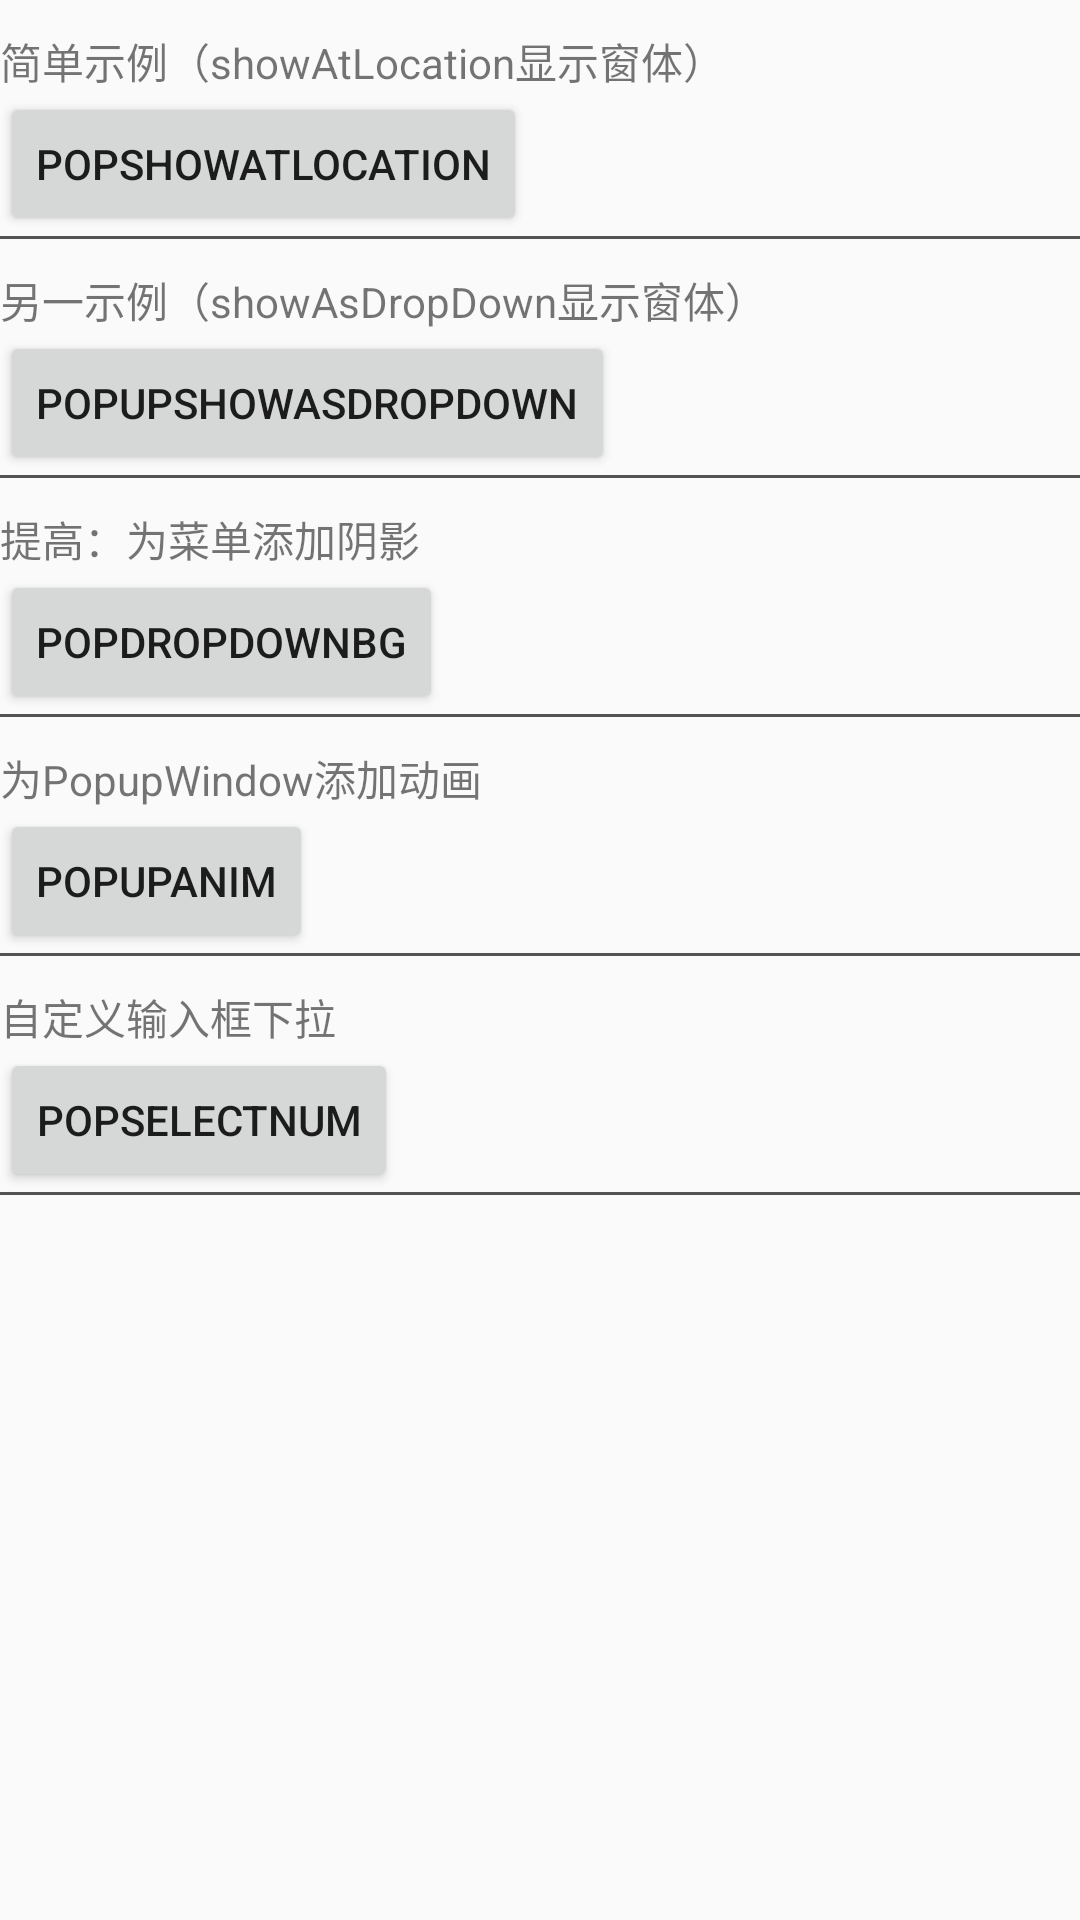

Write the Android layout XML for this screen, with the resource values it uses.
<!-- AndroidManifest.xml: application theme AppTheme -->
<!-- res/layout/activity_main.xml -->
<?xml version="1.0" encoding="utf-8"?>
<LinearLayout xmlns:android="http://schemas.android.com/apk/res/android"
              android:layout_width="match_parent"
              android:layout_height="wrap_content"
              android:orientation="vertical">

    <TextView
        android:layout_width="wrap_content"
        android:layout_height="wrap_content"
        android:layout_marginTop="10dp"
        android:text="简单示例（showAtLocation显示窗体）"
        />

    <Button
        android:id="@+id/btn1"
        android:layout_width="wrap_content"
        android:layout_height="wrap_content"
        android:text="PopshowAtLocation"/>

    <View
        android:layout_width="match_parent"
        android:layout_height="1dp"
        android:background="#aa000000"/>

    <TextView
        android:layout_width="wrap_content"
        android:layout_height="wrap_content"
        android:layout_marginTop="10dp"
        android:text="另一示例（showAsDropDown显示窗体）"
        />

    <Button
        android:id="@+id/btn2"
        android:layout_width="wrap_content"
        android:layout_height="wrap_content"
        android:text="PopupShowAsDropDown"/>

    <View
        android:layout_width="match_parent"
        android:layout_height="1dp"
        android:background="#aa000000"/>

    <TextView
        android:layout_width="wrap_content"
        android:layout_height="wrap_content"
        android:layout_marginTop="10dp"
        android:text="提高：为菜单添加阴影 "
        />

    <Button
        android:id="@+id/btn3"
        android:layout_width="wrap_content"
        android:layout_height="wrap_content"
        android:text="PopDropDownBg"/>

    <View
        android:layout_width="match_parent"
        android:layout_height="1dp"
        android:background="#aa000000"
        />

    <TextView
        android:layout_width="wrap_content"
        android:layout_height="wrap_content"
        android:layout_marginTop="10dp"
        android:text="为PopupWindow添加动画 "
        />

    <Button
        android:id="@+id/btn4"
        android:layout_width="wrap_content"
        android:layout_height="wrap_content"
        android:text="PopupAnim"/>

    <View
        android:layout_width="match_parent"
        android:layout_height="1dp"
        android:background="#aa000000"/>
    <TextView
        android:layout_width="wrap_content"
        android:layout_height="wrap_content"
        android:layout_marginTop="10dp"
        android:text="自定义输入框下拉"
        />

    <Button
        android:id="@+id/btn5"
        android:layout_width="wrap_content"
        android:layout_height="wrap_content"
        android:text="PopSelectNum"/>

    <View
        android:layout_width="match_parent"
        android:layout_height="1dp"
        android:background="#aa000000"/>


</LinearLayout>
<!-- resources referenced by this layout -->
<resources>
  <style name="AppTheme" parent="Theme.AppCompat.Light.DarkActionBar">
          
          <item name="colorPrimary">@color/colorPrimary</item>
          <item name="colorPrimaryDark">@color/colorPrimaryDark</item>
          <item name="colorAccent">@color/colorAccent</item>
      </style>
  <!-- not gathered from this repository: default colours our renderer supplied (Android Studio template values) -->
  <color name="colorPrimary">#FF6200EE</color>
  <color name="colorPrimaryDark">#FF3700B3</color>
  <color name="colorAccent">#FF03DAC5</color>
</resources>
